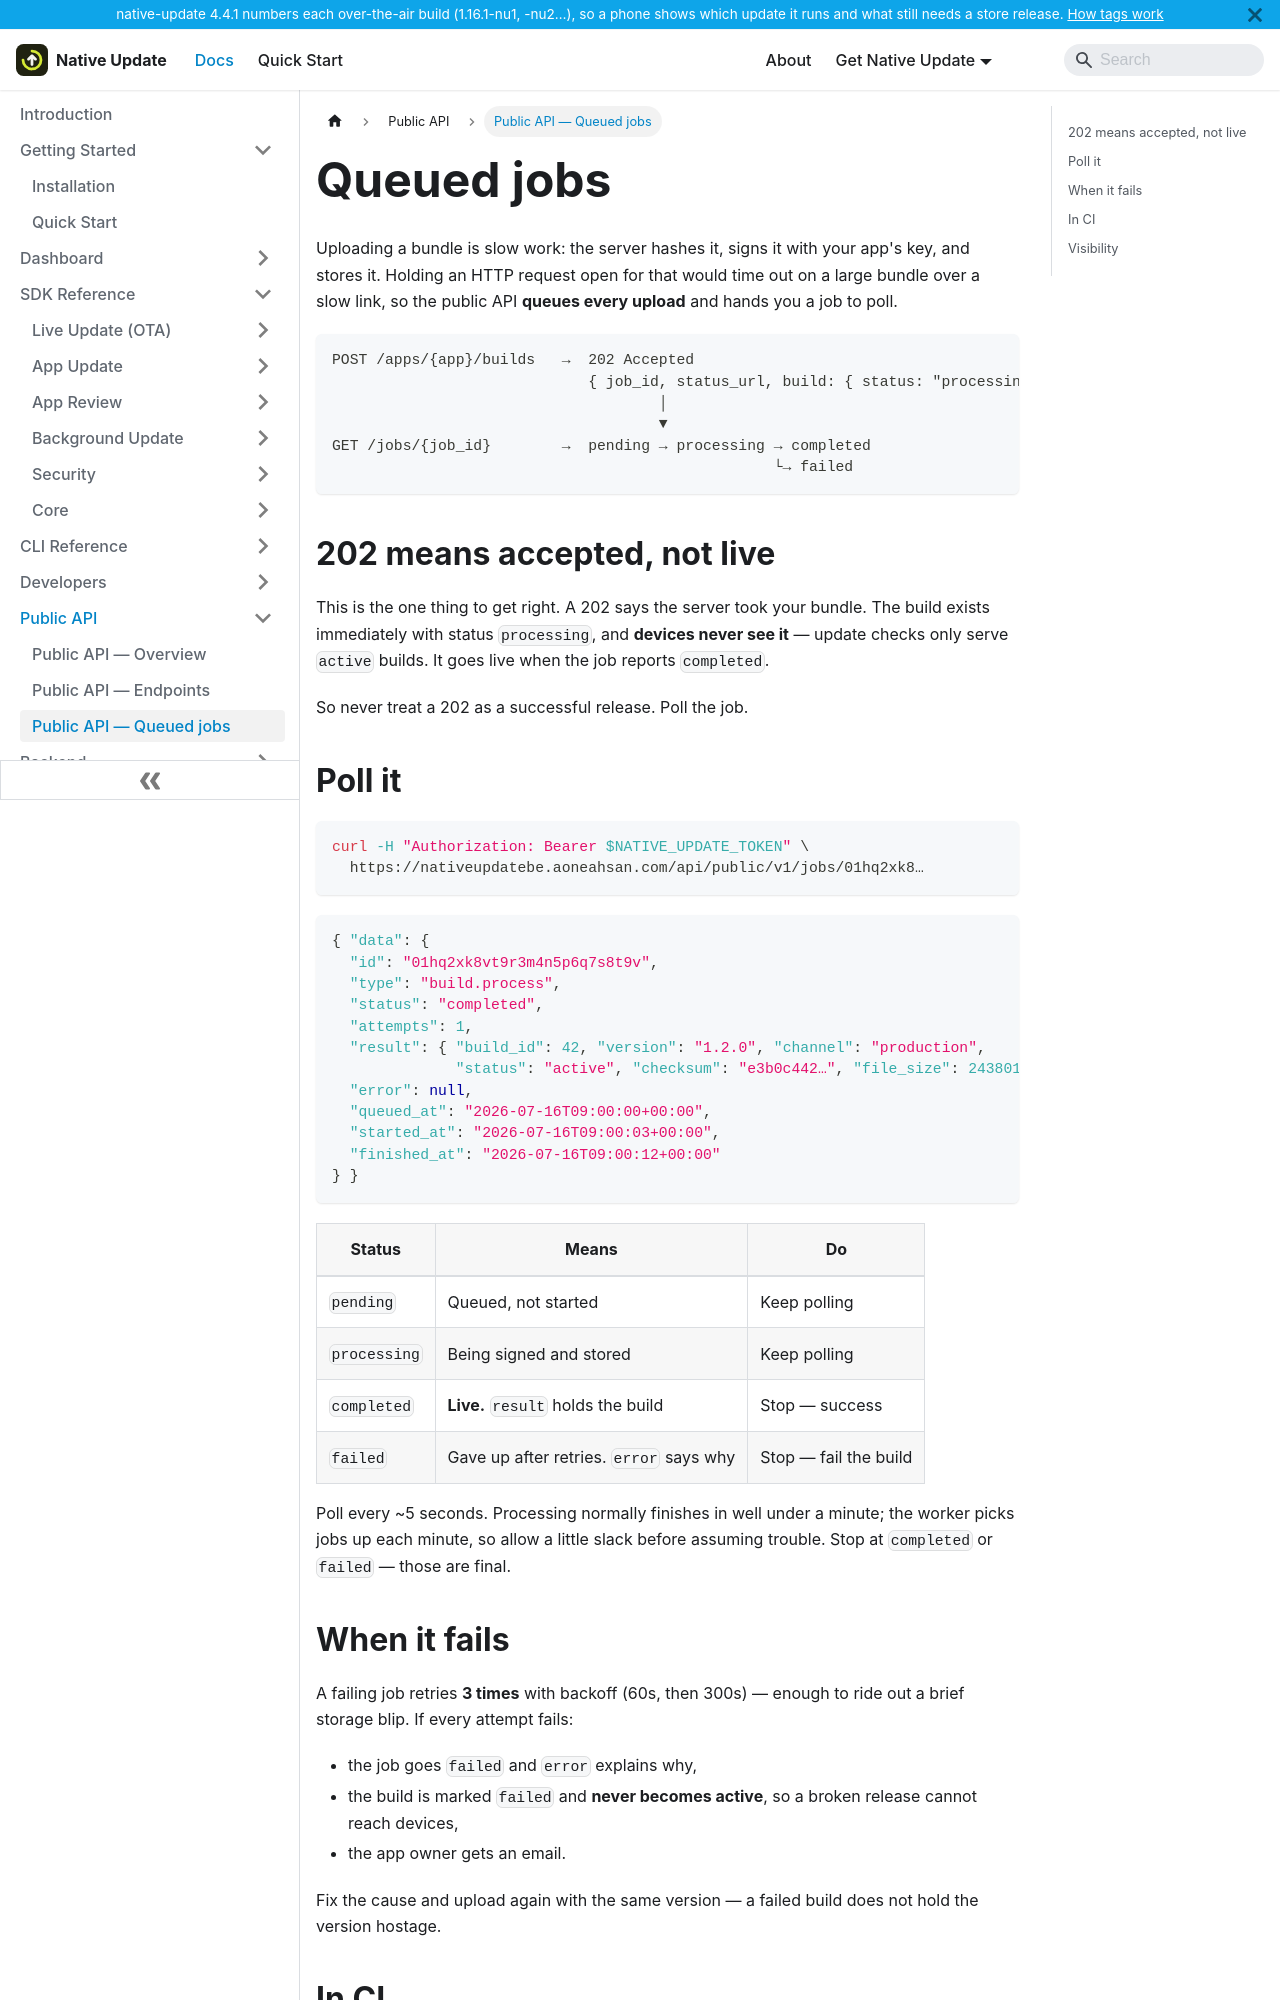

repository: aoneahsan/native-update-docs · page: public-api/async-jobs.html · generator: docusaurus

---
sidebar_position: 3
title: Public API — Queued jobs
description: Uploads return 202 with a job id. How the job lifecycle works, how to poll it, and what happens when processing fails.
keywords: [native-update async jobs, 202 accepted, poll job status, ci deploy wait, ota build processing]
last_update:
  date: 2026-07-16
  author: Native Update team
---

# Queued jobs

Uploading a bundle is slow work: the server hashes it, signs it with your app's
key, and stores it. Holding an HTTP request open for that would time out on a
large bundle over a slow link, so the public API **queues every upload** and
hands you a job to poll.

```
POST /apps/{app}/builds   →  202 Accepted
                             { job_id, status_url, build: { status: "processing" } }
                                     │
                                     ▼
GET /jobs/{job_id}        →  pending → processing → completed
                                                  └→ failed
```

## 202 means accepted, not live

This is the one thing to get right. A 202 says the server took your bundle. The
build exists immediately with status `processing`, and **devices never see it**
— update checks only serve `active` builds. It goes live when the job reports
`completed`.

So never treat a 202 as a successful release. Poll the job.
